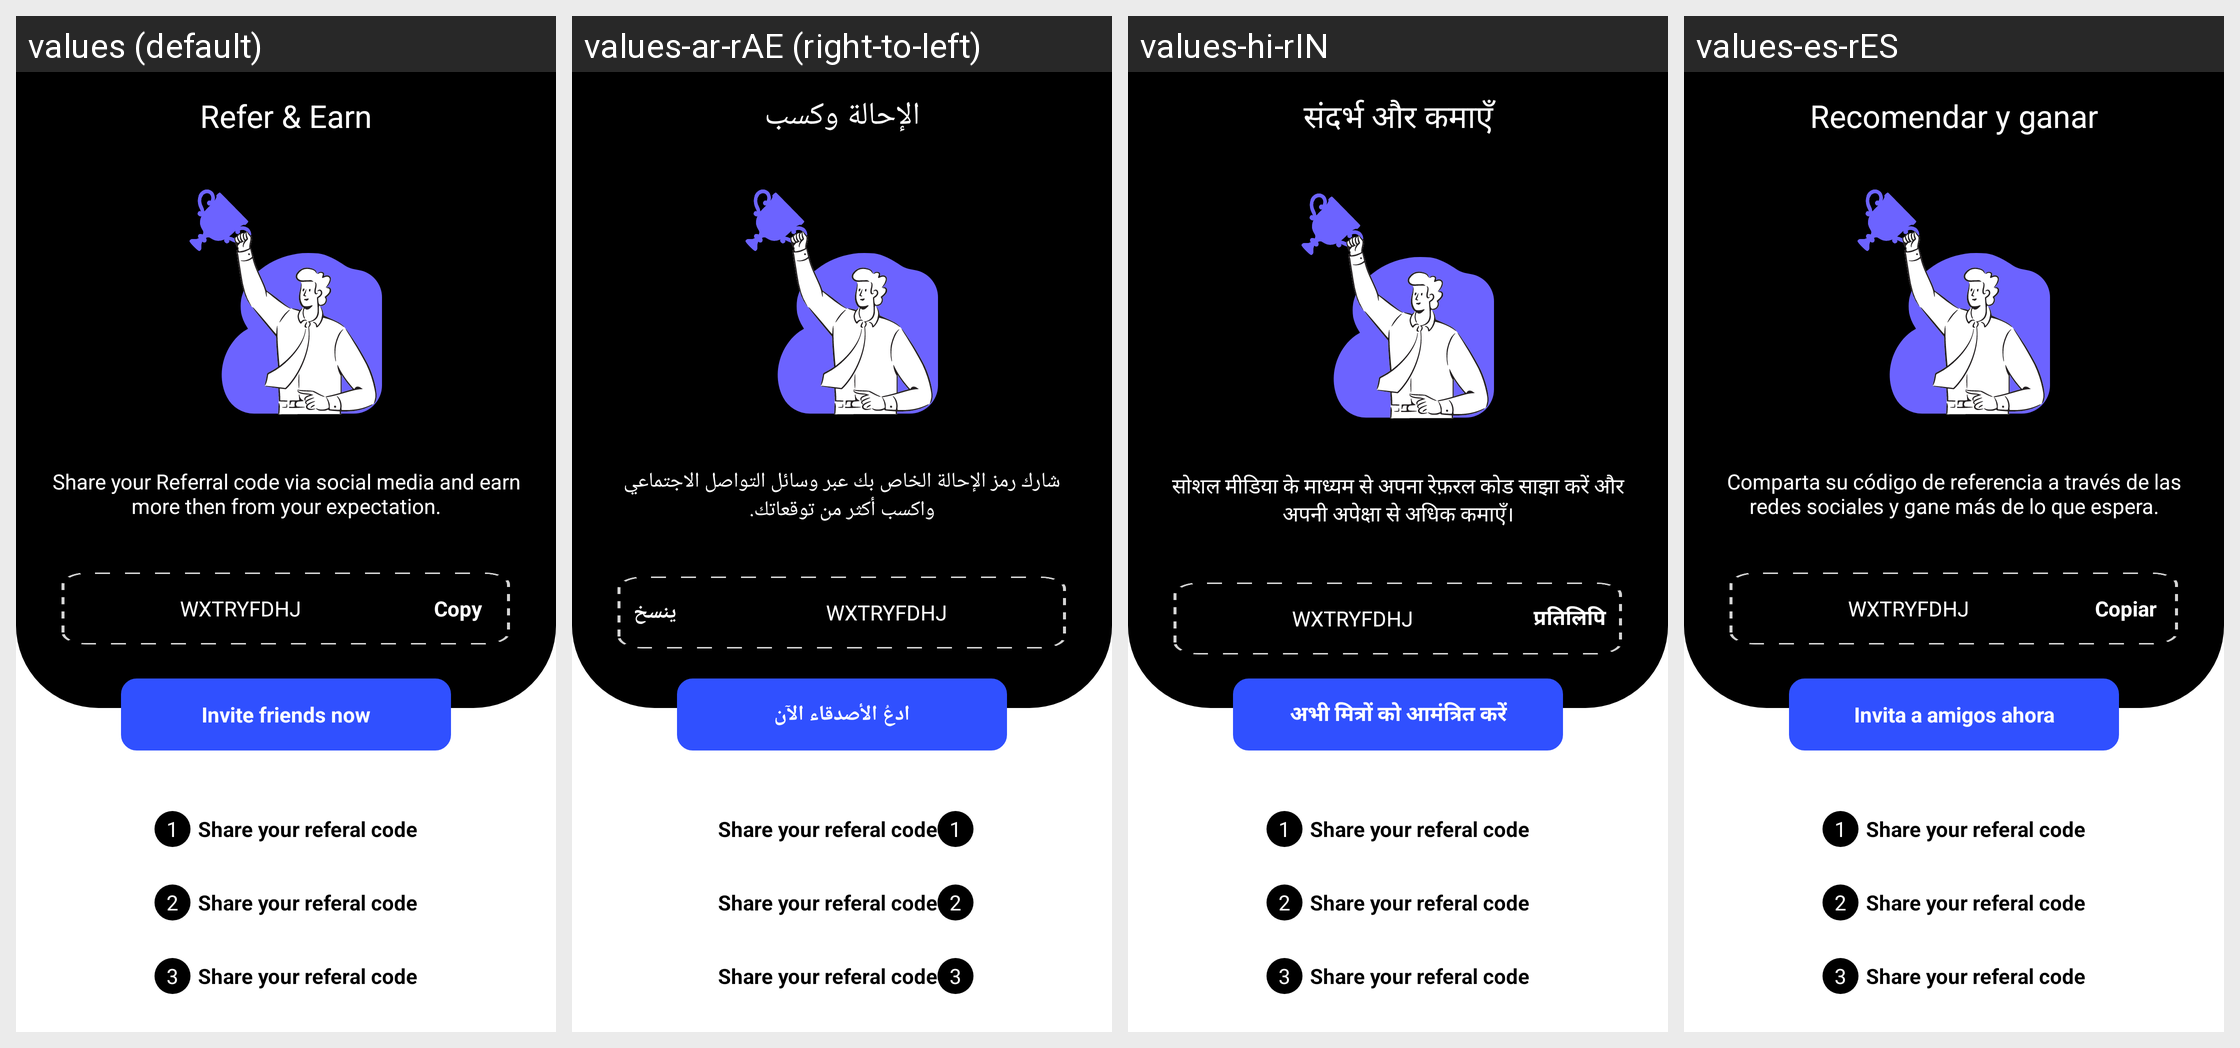

Here is an Android app screen in its default locale and in the app's own translations. Write out the translated-string differences for the strings that appear on this screen.
Android screen res/layout/activity_referl.xml rendered under 4 locales, left to right: values (default), values-ar-rAE (right-to-left), values-hi-rIN, values-es-rES. Device: Nexus 5 (rendered at 1080×1920; each locale shown at half size, 540×960, under a caption strip naming it); theme Theme.TownClap.
Other locales in the repository, not shown: values-en-rUS.
Strings drawn on this screen, with the default value and each locale's value (text and hints the layout hard-codes, and strings that could not be matched under every locale, appear in the picture but are not listed):

referearn
  values: Refer & Earn
  values-ar-rAE: الإحالة وكسب
  values-hi-rIN: संदर्भ और कमाएँ
  values-es-rES: Recomendar y ganar

sharecont
  values: Share your Referral code via social media and earn more then from your expectation.
  values-ar-rAE: شارك رمز الإحالة الخاص بك عبر وسائل التواصل الاجتماعي واكسب أكثر من توقعاتك.
  values-hi-rIN: सोशल मीडिया के माध्यम से अपना रेफ़रल कोड साझा करें और अपनी अपेक्षा से अधिक कमाएँ।
  values-es-rES: Comparta su código de referencia a través de las redes sociales y gane más de lo que espera.

copy
  values: Copy
  values-ar-rAE: ينسخ
  values-hi-rIN: प्रतिलिपि
  values-es-rES: Copiar

invitefriendnow
  values: Invite friends now
  values-ar-rAE: ادعُ الأصدقاء الآن
  values-hi-rIN: अभी मित्रों को आमंत्रित करें
  values-es-rES: Invita a amigos ahora
